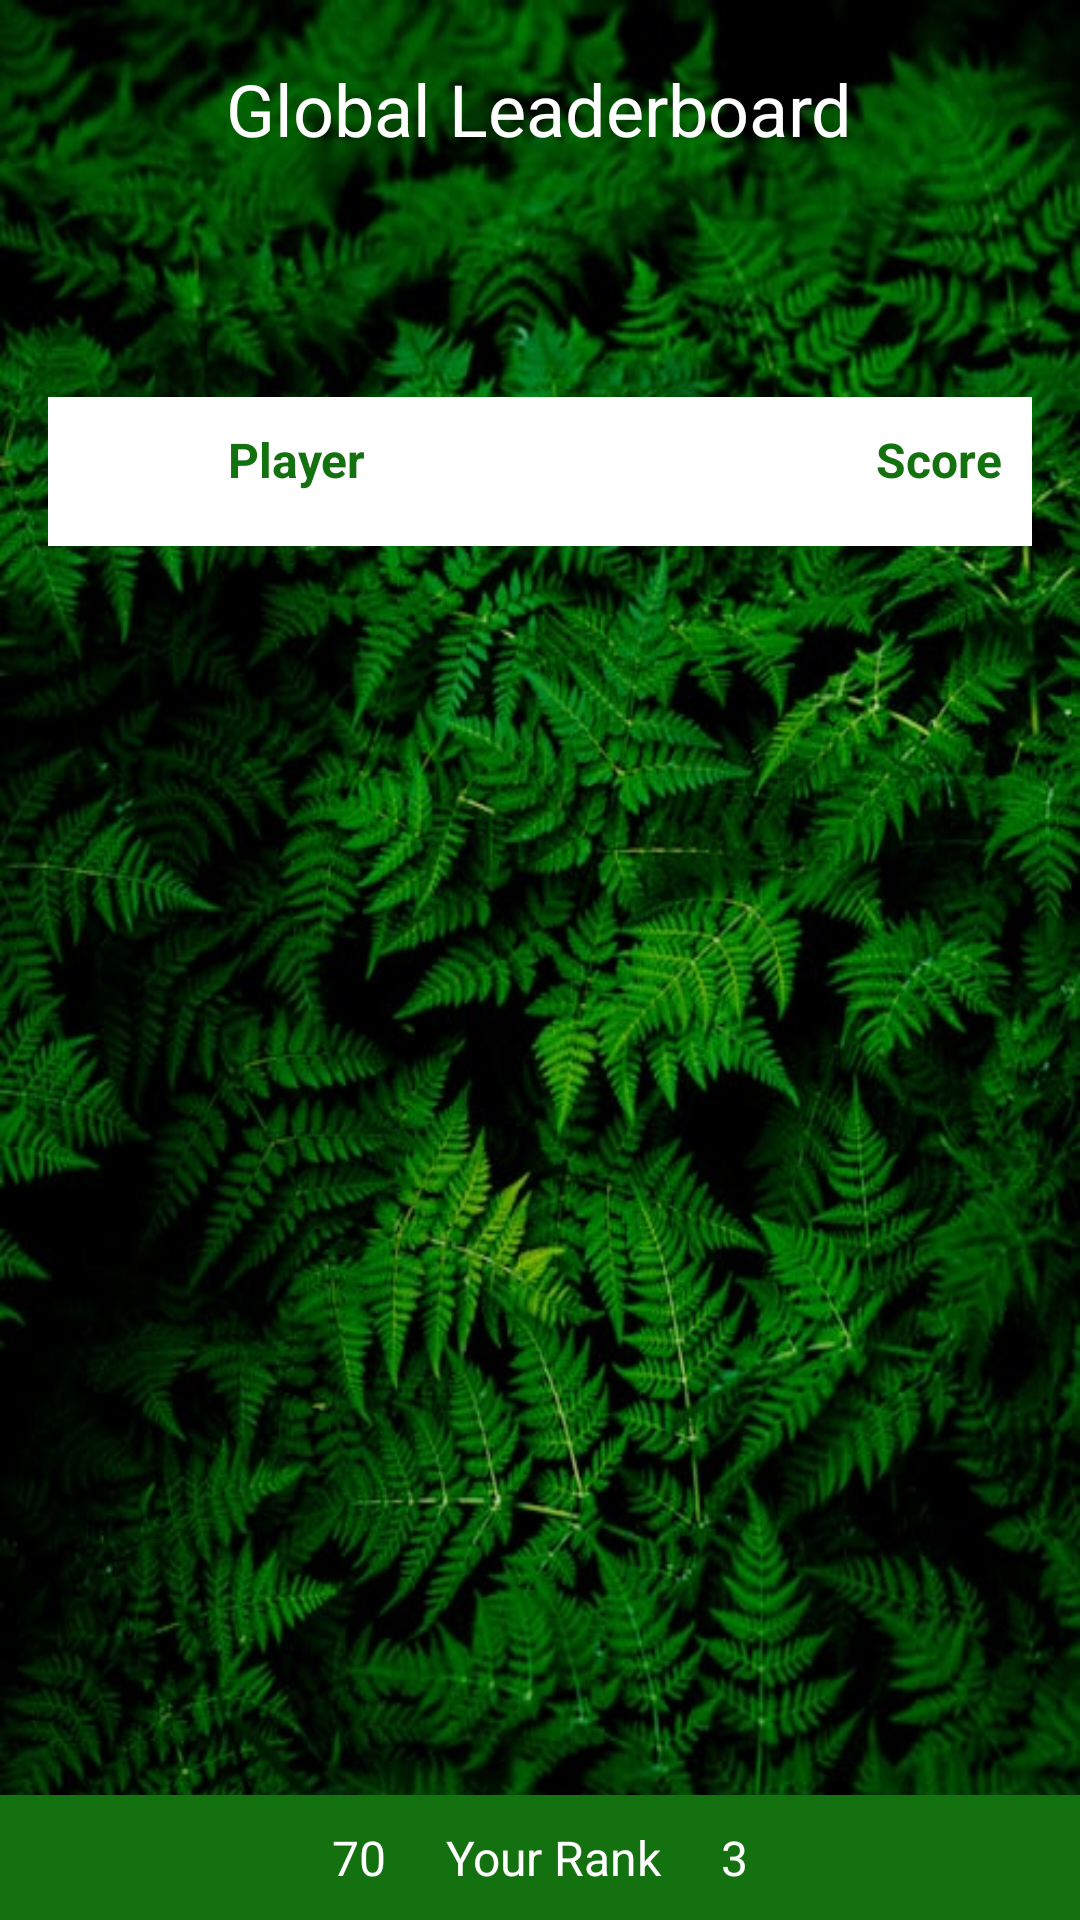

This screen was rendered from an Android layout file. Write that file and the resources it references.
<!-- AndroidManifest.xml: application theme Theme.Bp3_M4_Games_Activity -->
<!-- res/layout/activity_tabglobal.xml -->
<?xml version="1.0" encoding="utf-8"?>
<RelativeLayout
    xmlns:android="http://schemas.android.com/apk/res/android"
    android:layout_width="match_parent"
    android:layout_height="match_parent"
    android:background="@drawable/imagebck">

    
    <TextView
        android:id="@+id/tv_leaderboard_global"
        android:layout_width="wrap_content"
        android:layout_height="wrap_content"
        android:text="Global Leaderboard"
        android:textSize="24sp"
        android:textColor="#FFFFFF"
        android:layout_centerHorizontal="true"
        android:layout_marginTop="20dp" />

    
    <ImageView
        android:id="@+id/iv_trophy_global"
        android:layout_width="50dp"
        android:layout_height="50dp"
        android:src="@drawable/champion"
        android:layout_below="@id/tv_leaderboard_global"
        android:layout_centerHorizontal="true"
        android:layout_marginTop="10dp" />

    
    <LinearLayout
        android:id="@+id/leaderboard_container_global"
        android:layout_width="match_parent"
        android:layout_height="wrap_content"
        android:layout_below="@id/iv_trophy_global"
        android:layout_marginTop="20dp"
        android:orientation="vertical"
        android:background="#FFFFFF"
        android:padding="10dp"
        android:layout_marginHorizontal="16dp">

        
        <LinearLayout
            android:layout_width="match_parent"
            android:layout_height="wrap_content"
            android:orientation="horizontal"
            android:paddingBottom="8dp">

            <TextView
                android:layout_width="50dp"
                android:layout_height="wrap_content"
                android:text=""
                android:textColor="#14710F"
                android:textSize="16sp"
                android:gravity="center" />

            <TextView
                android:layout_width="0dp"
                android:layout_height="wrap_content"
                android:layout_weight="1"
                android:text="Player"
                android:textStyle="bold"
                android:textColor="#14710F"
                android:textSize="16sp" />

            <TextView
                android:layout_width="wrap_content"
                android:layout_height="wrap_content"
                android:text="Score"
                android:textColor="#14710F"
                android:textSize="16sp"
                android:textStyle="bold" />
        </LinearLayout>
    </LinearLayout>

    
    <TextView
        android:id="@+id/tv_rank_global"
        android:layout_width="match_parent"
        android:layout_height="wrap_content"
        android:background="#14710F"
        android:text="70     Your Rank     3"
        android:textColor="#FFFFFF"
        android:textSize="16sp"
        android:gravity="center"
        android:layout_alignParentBottom="true"
        android:padding="10dp" />

</RelativeLayout>
<!-- resources referenced by this layout -->
<resources>
  <!-- drawable imagebck: png bitmap (drawable, 745160 bytes) -->
  <style name="Theme.Bp3_M4_Games_Activity" parent="Base.Theme.Bp3_M4_Games_Activity" />
  <style name="Base.Theme.Bp3_M4_Games_Activity" parent="Theme.Material3.DayNight.NoActionBar">
          
          
      </style>
</resources>
